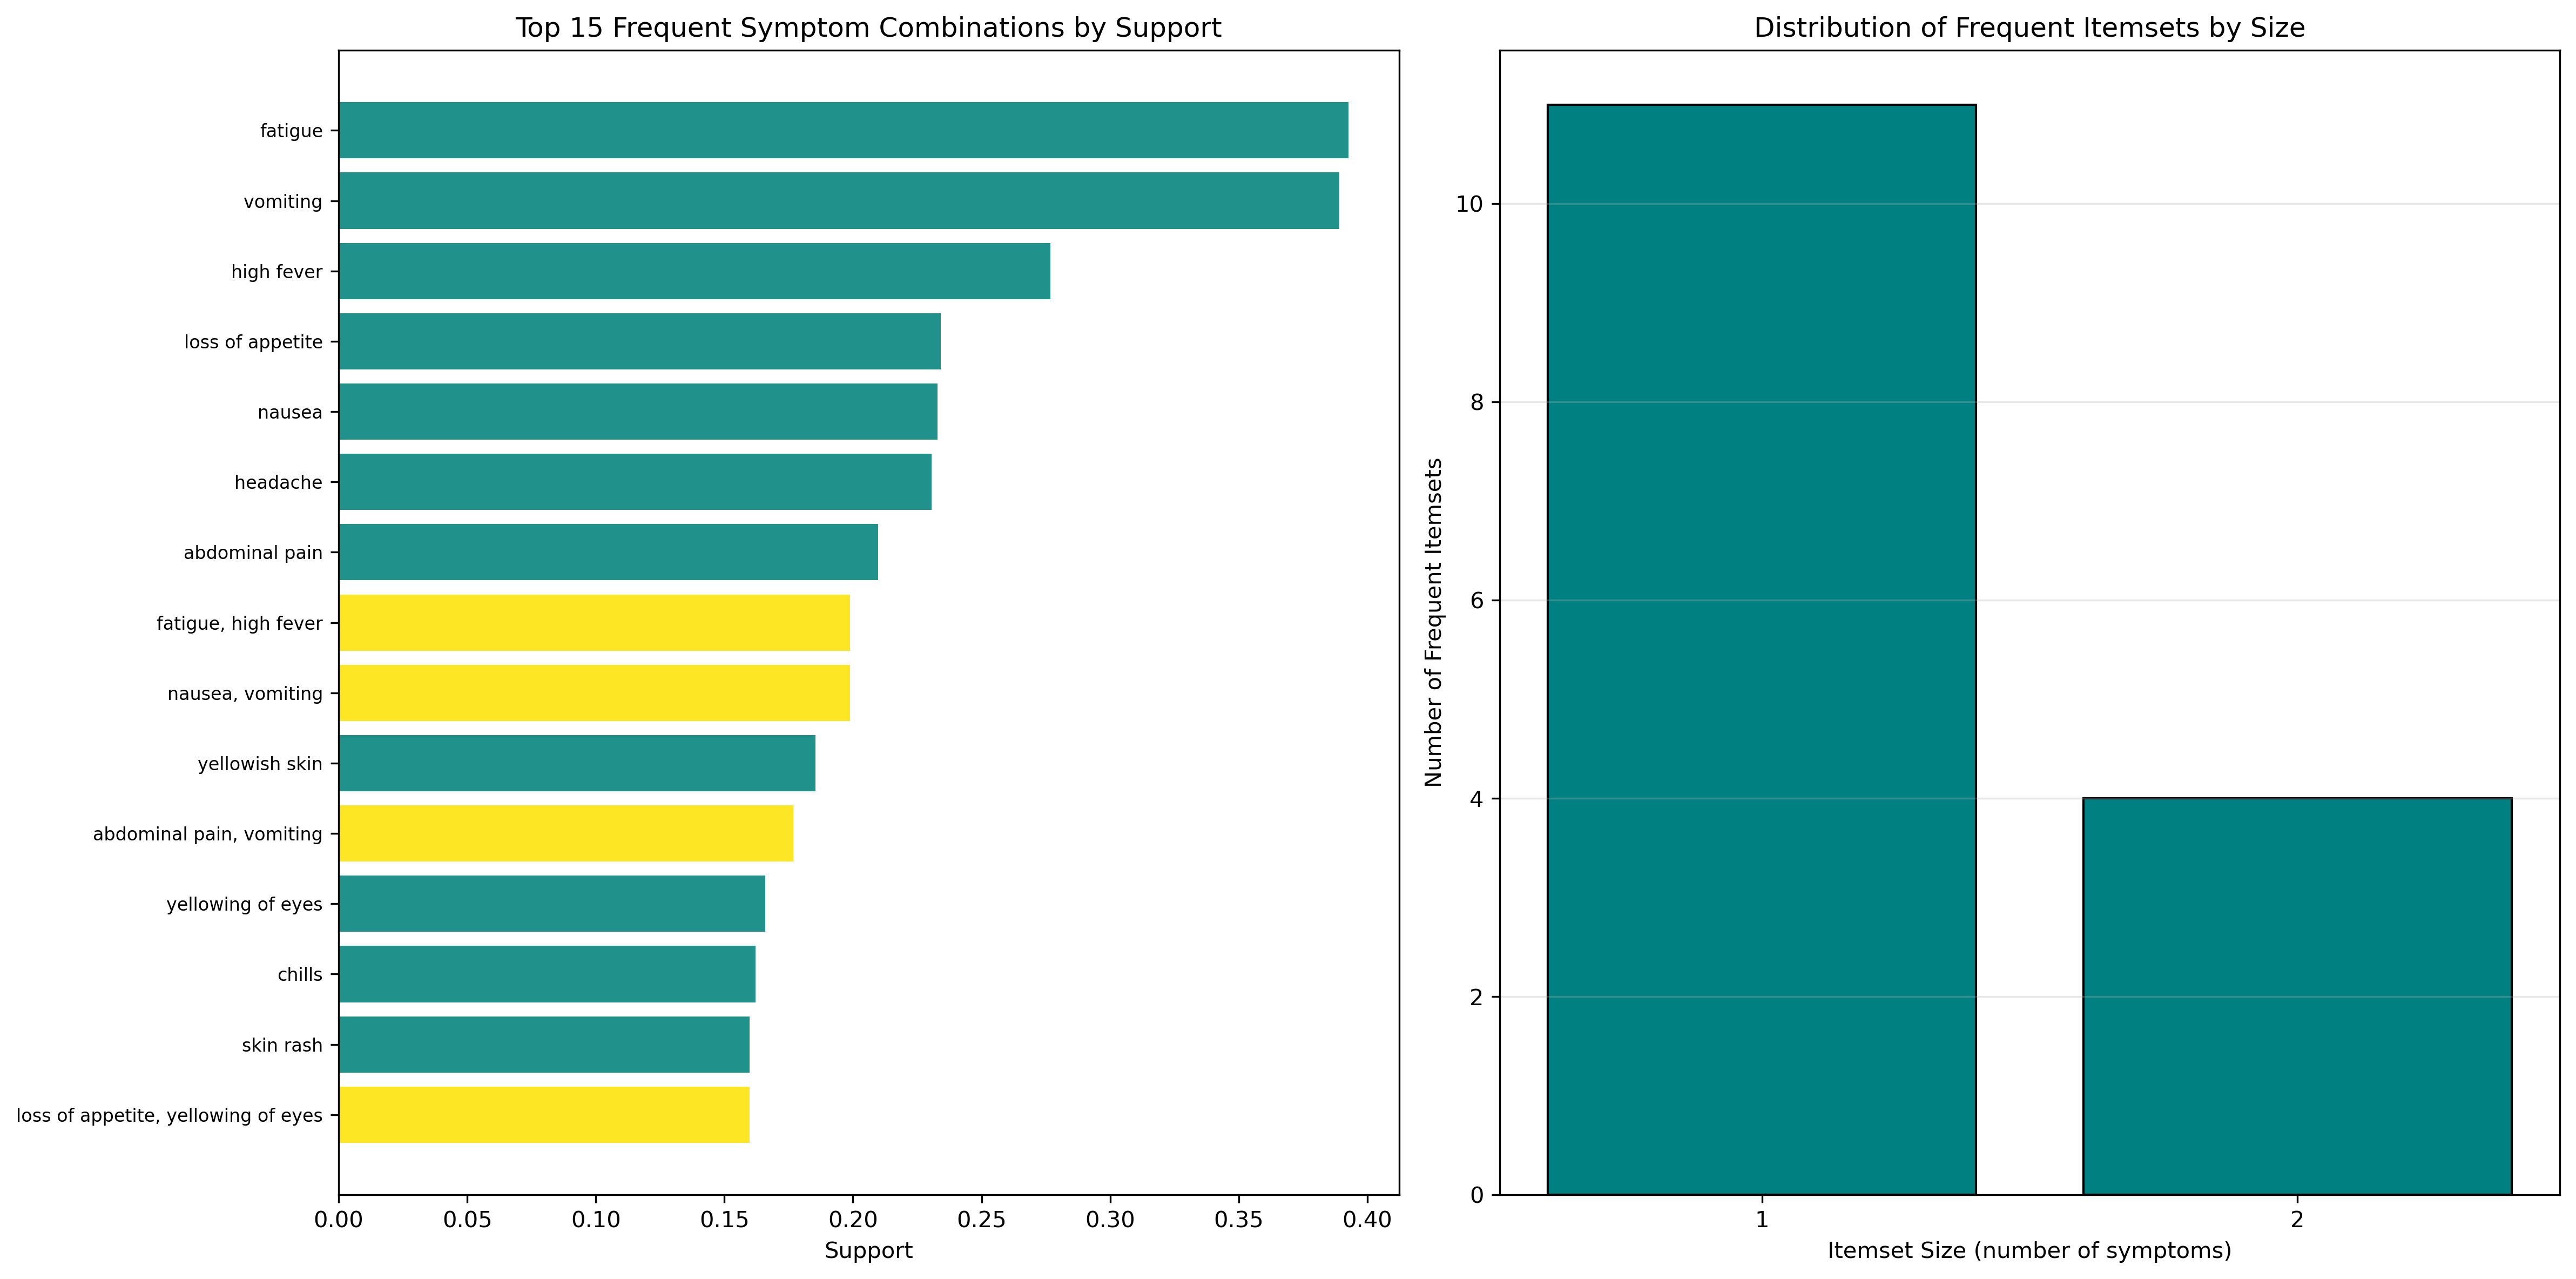

The file beside this chart, header and first rows:
itemset, size, support, count
fatigue, 1, 0.3927, 1932
vomiting, 1, 0.389, 1914
high fever, 1, 0.2768, 1362
loss of appetite, 1, 0.2341, 1152
nausea, 1, 0.2329, 1146
headache, 1, 0.2305, 1134
abdominal pain, 1, 0.2098, 1032
fatigue, high fever, 2, 0.1988, 978
nausea, vomiting, 2, 0.1988, 978
yellowish skin, 1, 0.1854, 912
abdominal pain, vomiting, 2, 0.1768, 870
yellowing of eyes, 1, 0.1659, 816
chills, 1, 0.1622, 798
skin rash, 1, 0.1598, 786
loss of appetite, yellowing of eyes, 2, 0.1598, 786
fatigue, loss of appetite, 2, 0.1573, 774
loss of appetite, vomiting, 2, 0.1561, 768
abdominal pain, yellowish skin, 2, 0.1549, 762
fatigue, vomiting, 2, 0.1549, 762
malaise, 1, 0.1427, 702
chest pain, 1, 0.1415, 696
joint pain, 1, 0.139, 684
sweating, 1, 0.1378, 678
itching, 1, 0.1378, 678
loss of appetite, nausea, 2, 0.1354, 666
fatigue, malaise, 2, 0.1354, 666
fatigue, nausea, 2, 0.1341, 660
chills, high fever, 2, 0.1341, 660
yellowing of eyes, yellowish skin, 2, 0.1341, 660
loss of appetite, yellowish skin, 2, 0.1329, 654
high fever, vomiting, 2, 0.1329, 654
abdominal pain, loss of appetite, 2, 0.1329, 654
vomiting, yellowish skin, 2, 0.1317, 648
headache, vomiting, 2, 0.1305, 642
loss of appetite, yellowing of eyes, yel…, 3, 0.128, 630
abdominal pain, vomiting, yellowish skin, 3, 0.1256, 618
dark urine, 1, 0.1159, 570
diarrhoea, 1, 0.1146, 564
cough, 1, 0.1146, 564
abdominal pain, yellowing of eyes, 2, 0.1146, 564
vomiting, yellowing of eyes, 2, 0.1134, 558
headache, nausea, 2, 0.1122, 552
fatigue, headache, 2, 0.1122, 552
high fever, malaise, 2, 0.1122, 552
headache, high fever, 2, 0.1122, 552
abdominal pain, fatigue, 2, 0.1122, 552
chills, fatigue, 2, 0.1122, 552
fatigue, yellowing of eyes, 2, 0.1122, 552
nausea, yellowing of eyes, 2, 0.111, 546
abdominal pain, dark urine, 2, 0.111, 546
abdominal pain, nausea, 2, 0.111, 546
loss of appetite, vomiting, yellowing of…, 3, 0.1098, 540
fatigue, yellowish skin, 2, 0.1098, 540
abdominal pain, loss of appetite, yellow…, 3, 0.1098, 540
dark urine, yellowish skin, 2, 0.1098, 540
nausea, yellowish skin, 2, 0.1098, 540
fatigue, loss of appetite, yellowing of …, 3, 0.1085, 534
abdominal pain, yellowing of eyes, yello…, 3, 0.1085, 534
chills, fatigue, high fever, 3, 0.1073, 528
loss of appetite, nausea, vomiting, 3, 0.1073, 528
... 13 more rows
